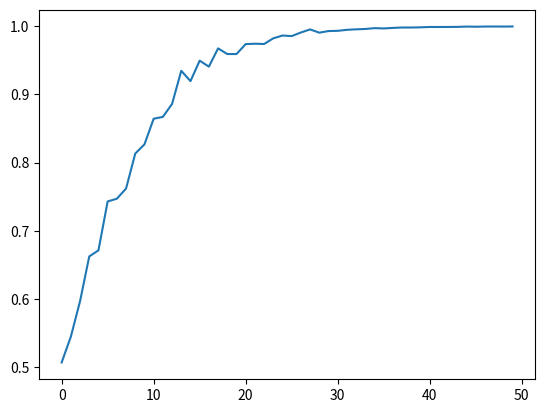

Here is the Python script that generated this plot:
from matplotlib import pyplot as plt
import numpy as np


def sigmoid(x):
    return 1.0 / (1 + np.exp(-x))


if __name__ == "__main__":
    x = np.linspace(0, 8, 50) + np.abs(np.random.randn((50))) * 0.3
    plt.plot(sigmoid(x))
    plt.show()

